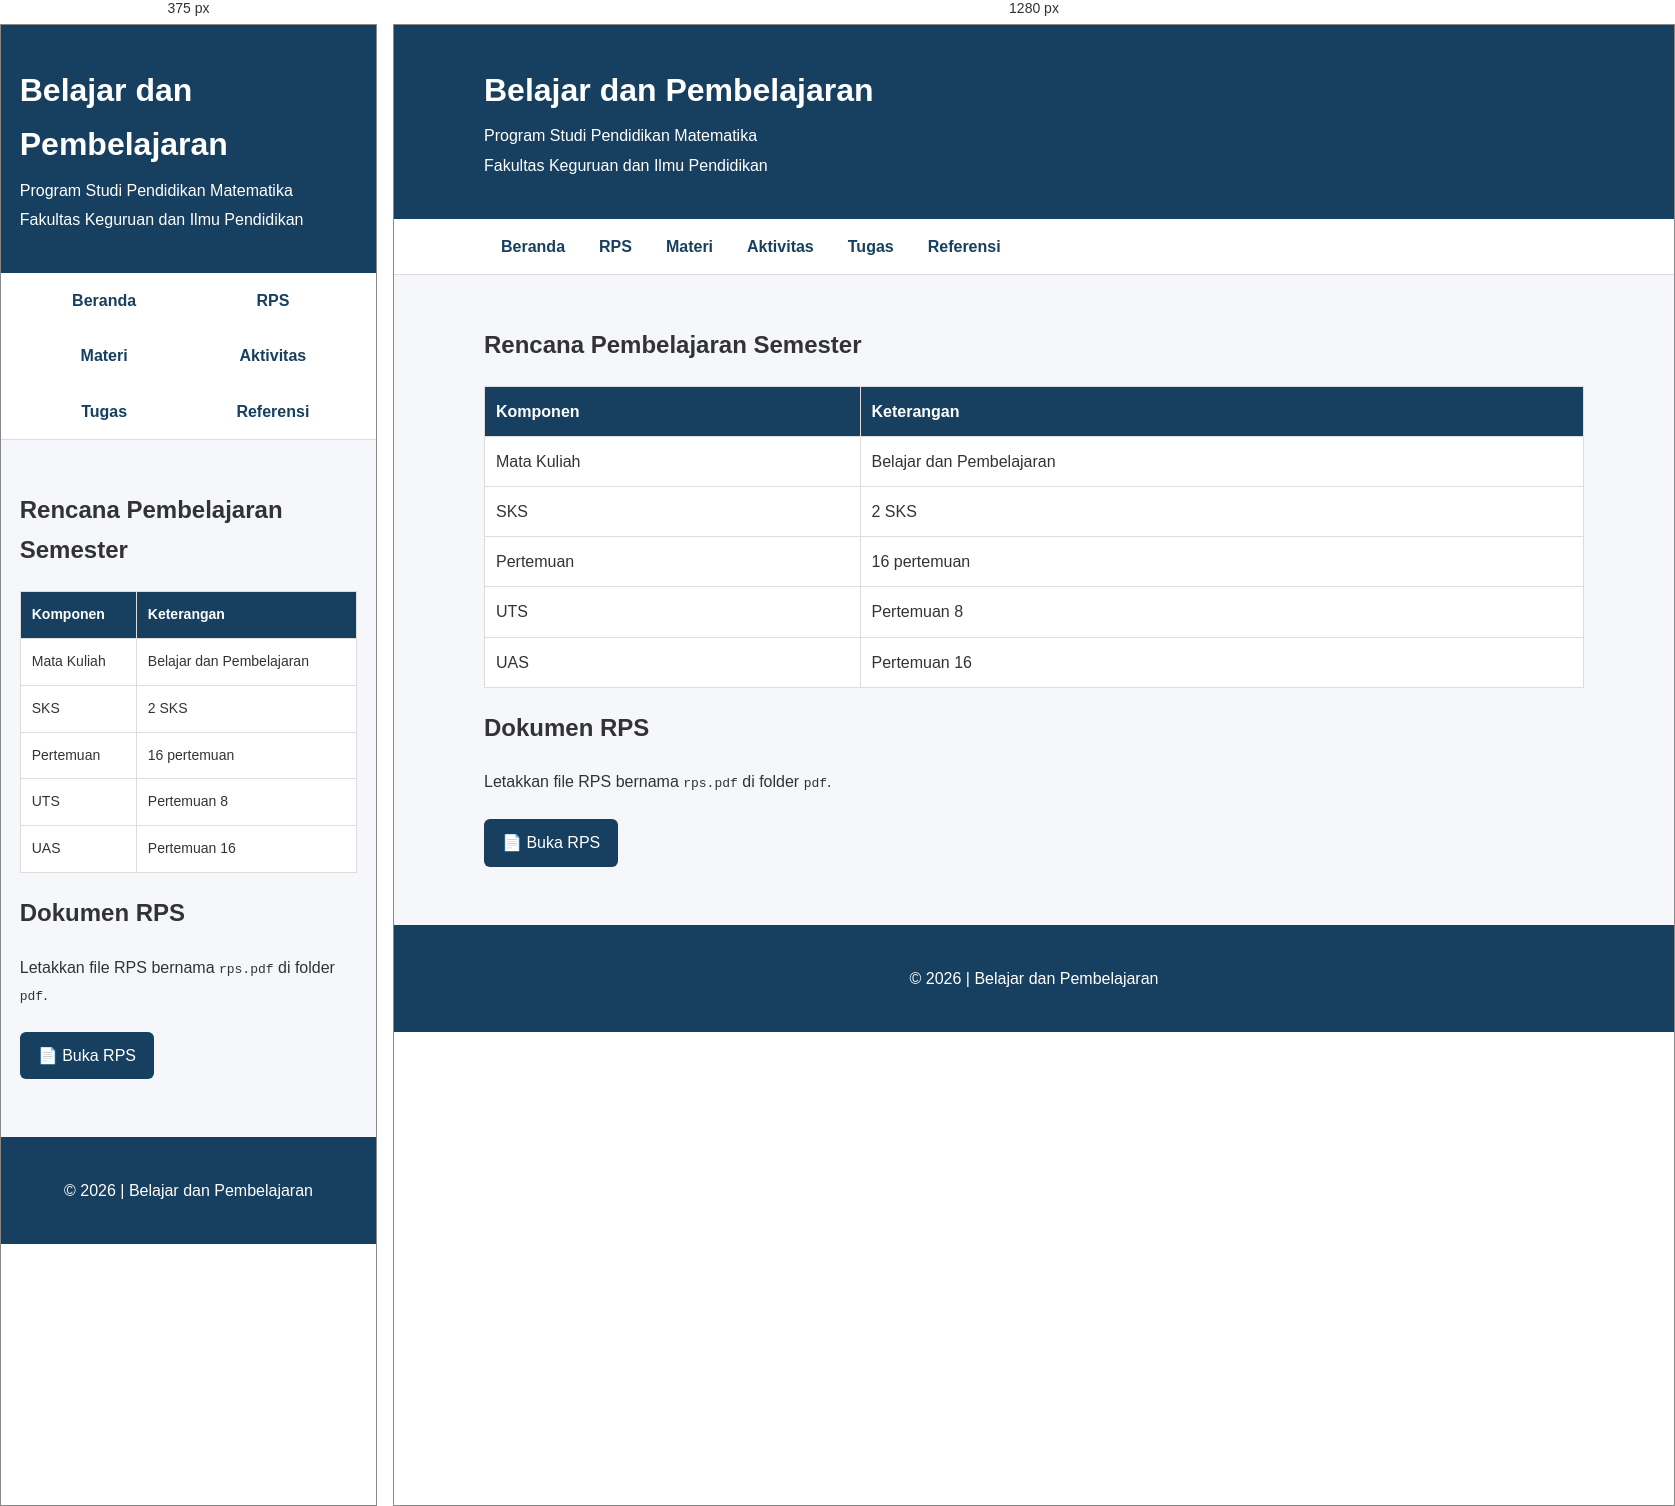
Rendered at 375 px and 1280 px, left to right.

<!-- file: rps.html -->
<!DOCTYPE html><html lang="id"><head><meta charset="UTF-8">
<meta name="viewport" content="width=device-width, initial-scale=1.0"><title>RPS</title>
<link rel="stylesheet" href="style.css"></head><body>
<header><div class="container"><h1>Belajar dan Pembelajaran</h1><p>Program Studi Pendidikan Matematika</p><p>Fakultas Keguruan dan Ilmu Pendidikan</p></div></header>
<nav><div class="container nav-container">
<a href="index.html">Beranda</a><a href="rps.html">RPS</a>
<a href="materi.html">Materi</a><a href="aktivitas.html">Aktivitas</a>
<a href="tugas.html">Tugas</a><a href="referensi.html">Referensi</a>
</div></nav><main class="container"><h2>Rencana Pembelajaran Semester</h2>
<table><tr><th>Komponen</th><th>Keterangan</th></tr>
<tr><td>Mata Kuliah</td><td>Belajar dan Pembelajaran</td></tr>
<tr><td>SKS</td><td>2 SKS</td></tr><tr><td>Pertemuan</td><td>16 pertemuan</td></tr>
<tr><td>UTS</td><td>Pertemuan 8</td></tr><tr><td>UAS</td><td>Pertemuan 16</td></tr></table>
<h2>Dokumen RPS</h2><p>Letakkan file RPS bernama <code>rps.pdf</code> di folder <code>pdf</code>.</p>
<a class="button" href="pdf/rps.pdf" target="_blank">📄 Buka RPS</a></main>
<footer><p>© 2026 | Belajar dan Pembelajaran</p></footer></body></html>

/* @media block from style.css */
@media(max-width:600px){nav a{width:50%;text-align:center}.hero{padding:24px}table{font-size:14px}}